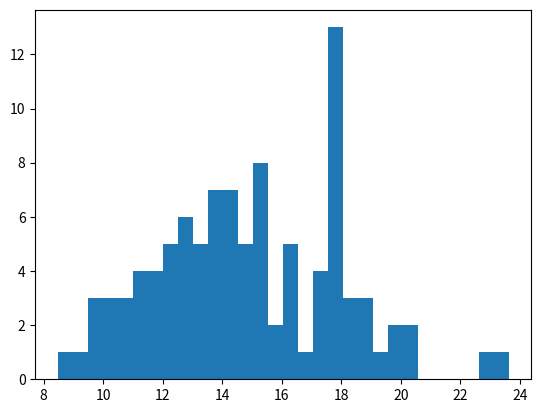

This chart was generated by the following Python code: (Note: this script raises an exception after producing the figure.)
import matplotlib.pyplot as plt
import numpy as np

def problema1_normal_100_dados():
    mu, sigma = 15, 3
    s = np.random.normal(mu, sigma, 100)
    count, bins, ignored = plt.hist(s, 30, normed=True)
    plt.plot(bins, 1 / (sigma * np.sqrt(2 * np.pi)) * np.exp(- (bins - mu) ** 2 / (2 * sigma ** 2)), linewidth = 2, color = 'r')
    plt.show()

def problema1_expo_100_dados():
    mu, sigma = 5, 5
    s = np.random.exponential(mu, 100)
    count, bins, ignored = plt.hist(s, 30, normed=True)
    plt.plot(bins, 1 / (mu * np.sqrt(2 * np.pi)) * np.exp(- (bins - mu) ** 2 / (2 * sigma ** 2)), linewidth = 2, color = 'r')
    plt.show()

def problema1_triangular_100_dados():
    mu, mode, sigma = 1, 5, 7
    s = np.random.triangular(mu, mode, sigma, 100)
    count, bins, ignored = plt.hist(s, 30, normed=True)
    plt.plot(bins, 1 / (mu * np.sqrt(2 * np.pi)) * np.exp(- (bins - mu) ** 2 / (2 * sigma ** 2)), linewidth = 2, color = 'r')
    plt.show()

def problema1_uniforme_100_dados():
    mu, sigma = 10, 20
    s = np.random.uniform(mu, sigma, 100)
    count, bins, ignored = plt.hist(s, 30, normed=True)
    plt.plot(bins, 1 / (mu * np.sqrt(2 * np.pi)) * np.exp(- (bins - mu) ** 2 / (2 * sigma ** 2)), linewidth = 2, color = 'r')
    plt.show()

problema1_normal_100_dados()
problema1_expo_100_dados()
problema1_triangular_100_dados()
problema1_uniforme_100_dados()

######################################################
#
# NORMAL(15, 3) Represents better 100 data samples
#
######################################################
